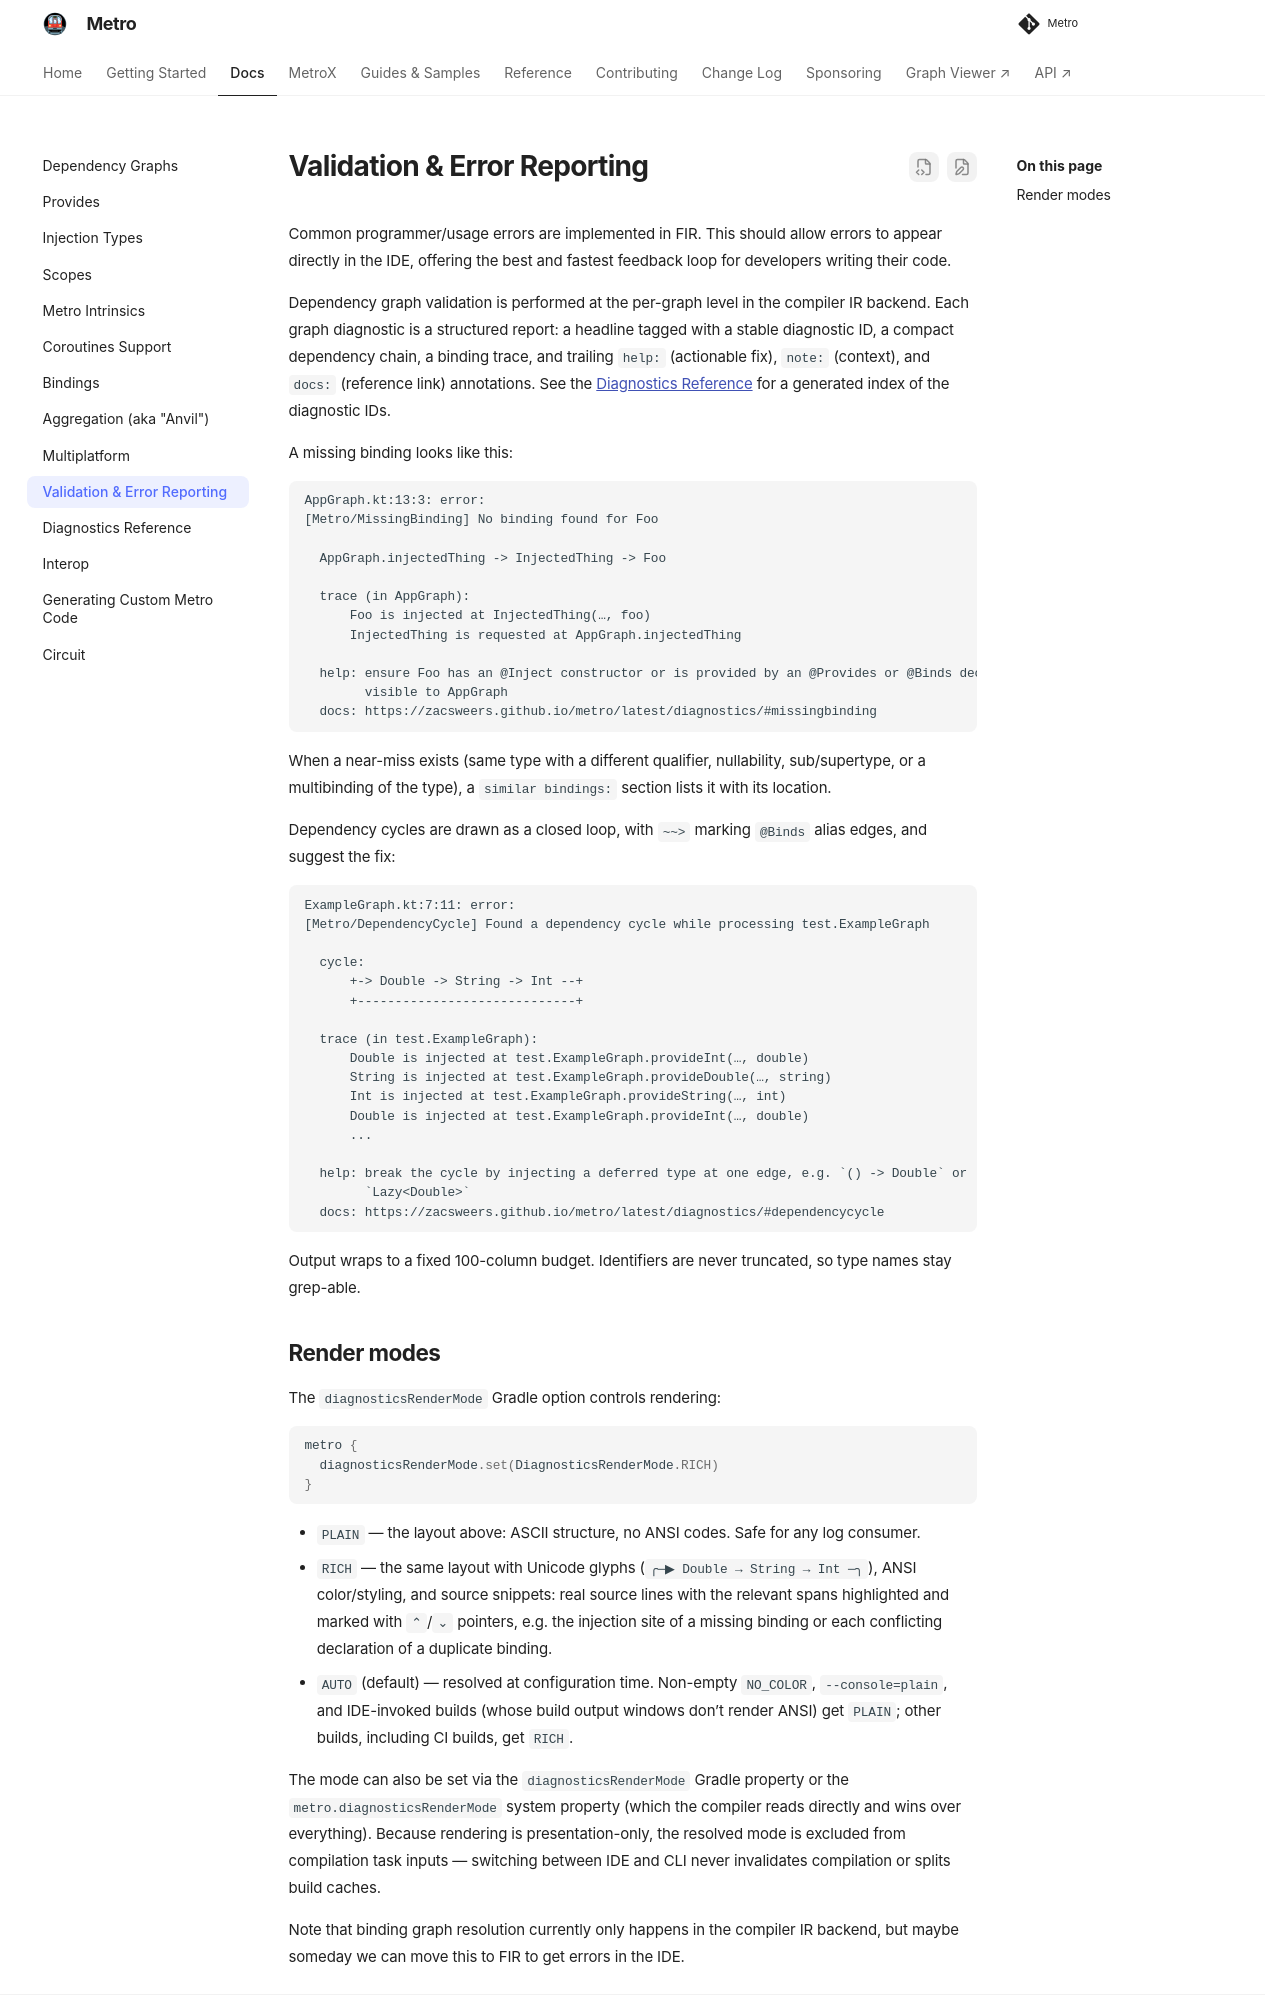

repository: ZacSweers/metro · page: 1.4.5/validation-and-error-reporting/index.html · generator: mkdocs

# Validation & Error Reporting

Metro reports declaration errors in FIR, so the IDE can display them when compiler plugin support is enabled.

Metro validates each dependency graph in IR. Each diagnostic has a stable ID, a dependency chain, a binding trace, and annotations for the fix (`help:`), context (`note:`), and reference (`docs:`). See the [Diagnostics Reference](diagnostics.md) for the generated index.

A missing binding looks like this:

```
AppGraph.kt:13:3: error: 
[Metro/MissingBinding] No binding found for Foo

  AppGraph.injectedThing -> InjectedThing -> Foo

  trace (in AppGraph):
      Foo is injected at InjectedThing(…, foo)
      InjectedThing is requested at AppGraph.injectedThing

  help: ensure Foo has an @Inject constructor or is provided by an @Provides or @Binds declaration
        visible to AppGraph
  docs: https://zacsweers.github.io/metro/latest/diagnostics/#missingbinding
```

If a similar binding exists, the `similar bindings:` section lists its location. Matches can differ by qualifier, nullability, subtype, supertype, or multibinding.

A dependency cycle appears as a closed loop. `~~>` marks `@Binds` alias edges, and the diagnostic suggests a fix:

```
ExampleGraph.kt:7:11: error: 
[Metro/DependencyCycle] Found a dependency cycle while processing test.ExampleGraph

  cycle:
      +-> Double -> String -> Int --+
      +-----------------------------+

  trace (in test.ExampleGraph):
      Double is injected at test.ExampleGraph.provideInt(…, double)
      String is injected at test.ExampleGraph.provideDouble(…, string)
      Int is injected at test.ExampleGraph.provideString(…, int)
      Double is injected at test.ExampleGraph.provideInt(…, double)
      ...

  help: break the cycle by injecting a deferred type at one edge, e.g. `() -> Double` or
        `Lazy<Double>`
  docs: https://zacsweers.github.io/metro/latest/diagnostics/#dependencycycle
```

Output wraps at 100 columns, except that identifiers are never truncated. You can search logs for complete type names.

## Render modes

The `diagnosticsRenderMode` Gradle option controls rendering:

```kotlin
metro {
  diagnosticsRenderMode.set(DiagnosticsRenderMode.RICH)
}
```

- `PLAIN` — the layout above: ASCII structure, no ANSI codes. Safe for any log consumer.
- `RICH` — the same layout with Unicode structure (`╭─▶ Double → String → Int ─╮`), ANSI styling, and real source snippets. Highlighted spans and `⌃`/`⌄` markers identify the injection site for a missing binding or each conflicting declaration for a duplicate binding.
- `AUTO` (default) — selects `PLAIN` at configuration time for a non-empty `NO_COLOR`, `--console=plain`, or an IDE-invoked build. Other builds, including CI, use `RICH`.

You can also set the `diagnosticsRenderMode` Gradle property or the `metro.diagnosticsRenderMode` system property. The compiler reads the system property directly, and it takes precedence. Render mode is excluded from compilation task inputs, so switching modes does not invalidate compilation or split build caches.
